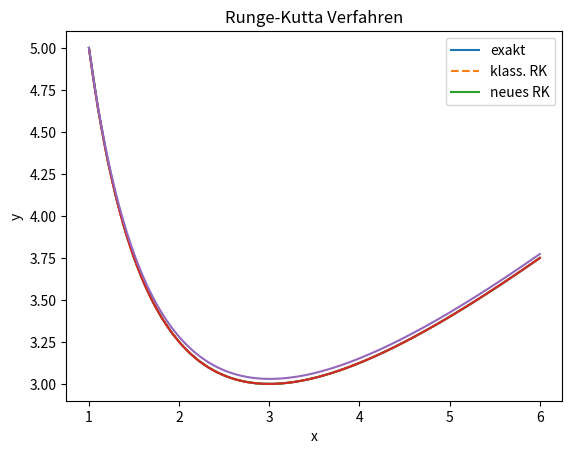
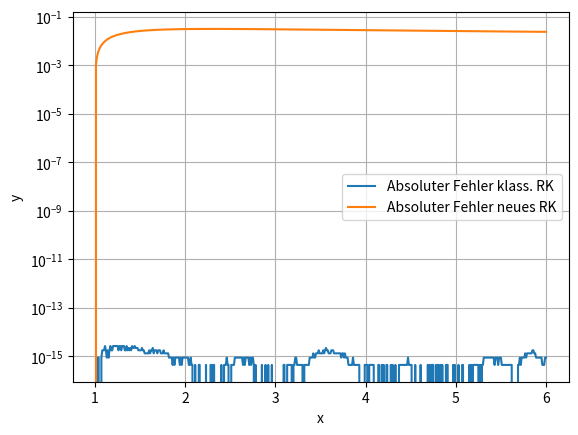

These charts were generated, in order, by the following Python code:
# -*- coding: utf-8 -*-
"""
Created on Sun May 30 09:55:57 2021

[redacted]
"""

import numpy as np
import matplotlib.pyplot as plt

#%% SEP  Aufgabe 2a
def f(t,y):
    return 1 - y/t

def y(t):
    return t/2. + 9./(2.*t)

def rungeKutta(f, a, b, n, y0):
    h = (b-a) / n
    x = np.linspace(a, b, n+1)
    y = np.empty(n+1)
    y[0] = y0
    
    for i in range(0,n):
        #Steigung berechnen
        k1 = f(x[i], y[i])
        k2 = f(x[i] + 0.5 * h, y[i] + 0.5 * h * k1)
        k3 = f(x[i] + 0.5 * h, y[i] + 0.5 * h * k2)
        k4 = f(x[i] + h, y[i] + h * k3)
        print('k1= ', k1, 'i= ', i)
        print('k2= ', k2, 'i= ', i)
        print('k3= ', k3, 'i= ', i)
        print('k4= ', k4, 'i= ', i)
        #Y-Wert Berechnen
        y[i + 1] = y[i] + h * (k1 + 2*k2 + 2*k3 + k4) / 6
        print('%.4f\t%.4f\t%.4f'% (a,b,y[i]))
        print('-------------------------')
    return x,y


x = np.linspace(1, 6)
#plot
plt.figure(1)
x_RungeKutta, y_RungeKutta = rungeKutta(f, 1, 6, 500, 5)
plt.plot(x, y(x), '-', x_RungeKutta, y_RungeKutta, '--,')
plt.legend(['Runge-Kutta'])
plt.xlabel('x')
plt.ylabel('y')
plt.grid('major')
plt.title('Runge-Kutta Verfahren')

#%% SEP Aufgabe 2b
def f(t,y):
    return 1 - y/t

def y(t):
    return t/2. + 9./(2.*t)

def rungeKuttaButcher(f, a, b, n, y0):
    h = (b-a) / n
    x = np.linspace(a, b, n+1)
    t = np.zeros(n + 1)
    t[0] = a
    y = np.empty(n + 1)
    y[0] = y0
    
    for i in range(0,n):
        #Steigung berechnen
        #Steigungen berechnen
        k1 = f(t[i] + 0.25, y[i])
        k2 = f(t[i] + 0.5 * h, y[i] + h * 0.25 * k1)
        k3 = f(t[i] + 0.5 * h, y[i] + h * (0.5 * k1 + 0.5 * k2))
        k4 = f(t[i] + 0.75 * h, y[i] + h * (0.75 * k1 + 0.75 * k2 + 0.75 * k3))
        
        t[i + 1] = t[i] + h
        #Y-Wert Berechnen
        y[i + 1] = y[i] + h * (k1 + 4.*k2 + 4.*k3 + k4) / 10.
        
        #Numerischen Wert anzeigen
        print('%.4f\t%.4f\t%.4f'% (a,b,y[i]))
        print('-------------------------')
    return t, y

#In ein Array speichern für die Verallgemeinerung
#Absoluter Fehler noch plotten für den Vergleich

# SEP Aufgabe 2c
x = np.linspace(1, 6)
#plot
x_RungeKutta, y_RungeKutta = rungeKutta(f, 1, 6, 500, 5)
x_RungeKutta1, y_RungeKutta1 = rungeKuttaButcher(f, 1, 6, 500, 5)

plt.figure(1)
plt.plot(x, y(x), '-', x_RungeKutta, y_RungeKutta, x_RungeKutta1, y_RungeKutta1)
plt.legend(["exakt", "klass. RK","neues RK"])
plt.grid()
plt.xlabel('x')
plt.ylabel('y')
plt.title('Runge-Kutta Verfahren')

plt.figure(2)
plt.semilogy(x_RungeKutta, np.abs(y(x_RungeKutta) - y_RungeKutta), x_RungeKutta1, np.abs(y(x_RungeKutta1) - y_RungeKutta1))
plt.legend(["Absoluter Fehler klass. RK","Absoluter Fehler neues RK"])
plt.grid()
plt.xlabel('x')
plt.ylabel('y')
plt.show()

# Der erfundene RungeKutta Verfahren mit Butcher Tabelle liefert einen vernünftigen Wert
# Jedoch ist der Absolute Fehler grösser somit würde ich das normal verwenden

